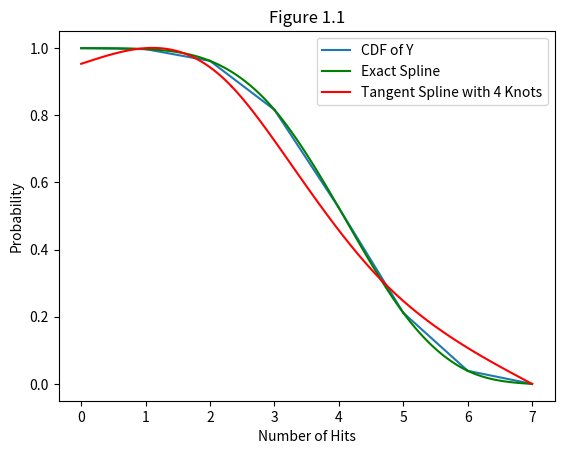

The script that saved this image:
import numpy as np
from matplotlib import pyplot as plt
from scipy.special import binom
import math

def PolyCoefficients2(x, coeffs):
    """ Returns a polynomial for ``x`` values for the ``coeffs`` provided.

    The coefficients must be in ascending order (``x**0`` to ``x**o``).
    """
    o = len(coeffs)
    y = 0
    for i in range(o):
        y += coeffs[o-i-1][0]*x**i
    return y

#Generates a spline for given xValues and yValues, then plots it
def plotSpline(xValues, yValues,format="g"):
    n = len(xValues)-1

    matrix = np.zeros((4*n, 4*n))
    b = np.zeros((4*n, 1))

    #Constraints needed to determine the coefficients for the spline

    for i in range(n):
        #End points of each cubic must match f(x)
        for j in range(4):
            matrix[2*i, 4*i+j] = xValues[i]**(3-j)
            matrix[2*i + 1, 4*i+j] = xValues[i+1]**(3-j)
        b[i*2,0] = yValues[i]
        b[i*2+1,0] = yValues[i+1]

    
    for i in range(n-1):
        for j in range(3):
            matrix[i + 2*n, 4*i   +   j] = (3-j)*xValues[i+1]**(2-j)
            matrix[i + 2*n, 4*(i+1) + j] = -(3-j)*xValues[i+1]**(2-j)
        
        matrix[i + 3*n-1, 4*i    ] = 6*xValues[i+1]
        matrix[i + 3*n-1, 4*i + 1] = 2
        matrix[i + 3*n-1, 4*(i+1)] = -6*xValues[i+1]
        matrix[i + 3*n-1, 4*(i+1) + 1] = -2

    matrix[4*n-2, 0] = 6*xValues[0]
    matrix[4*n-2, 1] = 2

    matrix[4*n-1, 4*(n-1)  ] = 6*xValues[n]
    matrix[4*n-1, 4*(n-1)+1] = 2


    X = np.linalg.solve(matrix,b)

    for i in range(n):
        x = np.linspace(xValues[i], xValues[i+1], 100)
        coeffs = X[4*i:4*(i+1)]
        if i==0:
            plt.plot(x, PolyCoefficients2(x, coeffs), format, label="Exact Spline") #Only wish to label once
        else:
            plt.plot(x, PolyCoefficients2(x, coeffs), format)

    return X

#Similar to the plot spline method before it, but takes the spline throgh
# tanh and tan before outputing, as to bound to 0 and 1
def plotSplineTanH(xValues, yValues,format="g"):
    n = len(xValues)-1

    matrix = np.zeros((4*n, 4*n))
    b = np.zeros((4*n, 1))

    yValues = [math.tanh(y) for y in yValues]

    for i in range(n):
        #End points of each cubic must match f(x)
        for j in range(4):
            matrix[2*i, 4*i+j] = xValues[i]**(3-j)
            matrix[2*i + 1, 4*i+j] = xValues[i+1]**(3-j)
        #
        b[i*2,0] = yValues[i]
        b[i*2+1,0] = yValues[i+1]

    for i in range(n-1):
        for j in range(3):
            matrix[i + 2*n, 4*i   +   j] = (3-j)*xValues[i+1]**(2-j)
            matrix[i + 2*n, 4*(i+1) + j] = -(3-j)*xValues[i+1]**(2-j)
        
        matrix[i + 3*n-1, 4*i    ] = 6*xValues[i+1]
        matrix[i + 3*n-1, 4*i + 1] = 2
        matrix[i + 3*n-1, 4*(i+1)] = -6*xValues[i+1]
        matrix[i + 3*n-1, 4*(i+1) + 1] = -2

    matrix[4*n-2, 0] = 6*xValues[0]
    matrix[4*n-2, 1] = 2

    matrix[4*n-1, 4*(n-1)  ] = 6*xValues[n]
    matrix[4*n-1, 4*(n-1)+1] = 2


    X = np.linalg.solve(matrix,b)

    for i in range(n):
        x = np.linspace(xValues[i], xValues[i+1], 100)
        coeffs = X[4*i:4*(i+1)]
        newY = PolyCoefficients2(x, coeffs)
        newY = [math.tan(y) for y in newY]
        if i==0:
            plt.plot(x, newY, format, label="Tangent Spline with 4 Knots") #Only wish to label once
        else:
            plt.plot(x, newY, format)

    return X

def xAlongSpline(x, spline, xValues):
    i = 0
    while i < len(xValues)-1 and x > xValues[i]:
        i+=1
    coeffs = spline[4*i:4*(i+1)]
    return PolyCoefficients2(x, coeffs)

def multinomial2(params, n):
    if sum(params) > n:
        return 0
    params.append(n-sum(params))
    return multinomial(params)

def multinomial(params):
    if len(params) == 1:
        return 1
    return binom(sum(params), params[-1]) * multinomial(params[:-1])


#Input given Parameters

missesSides = 3
nearHitSides = 1
hitSides = 4

totalSides = missesSides+nearHitSides+hitSides

diceCount = 6

#Generate the cdf
matrix = np.zeros((diceCount+1,diceCount+1))
for i in range(diceCount+1):
    for j in range(diceCount+1):
        matrix[i,j] = multinomial2([i,j], diceCount) \
        * ((hitSides/totalSides)**i)  * ((nearHitSides/totalSides)**j) * ((missesSides/totalSides)**(diceCount-i-j))

d = [0] * (diceCount+1)
for i in range(diceCount+1):
    for j in range(diceCount+1):
        if matrix[i,j] > 0:
            hitCount = i + min(1,j)
            d[hitCount] += matrix[i,j]


cdf = [0] * (diceCount+2)
for i in range(diceCount+1):
    cdf[i] = sum(d[i:])

plt.plot(cdf, label="CDF of Y")

spline = plotSpline(range(len(cdf)),cdf)

x = np.linspace(0, len(cdf)-1, 4)
y = [xAlongSpline(X, spline, range(len(cdf))) for X in x]

plotSplineTanH(x,y,"r")

plt.xlabel("Number of Hits")
plt.ylabel("Probability")
plt.legend()
plt.title("Figure 1.1")
plt.show()